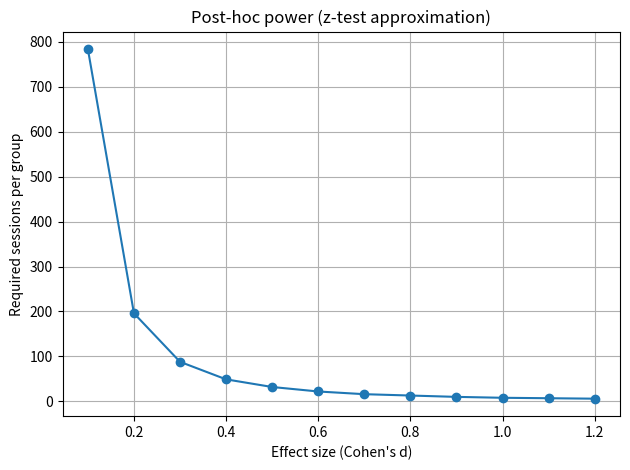

This chart was generated by the following Python code:
import numpy as np
import matplotlib.pyplot as plt

# ---- Parameters ----
# alpha is the standard false positive rate 
#80% chance to determine if the effect is real
alpha = 0.05      # significance level
power = 0.80      # desired power
effect_sizes = np.round(np.linspace(0.1, 1.2, 12), 2)  # Cohen's d values

# ---- Z values ----
# Determine the standard deviations away from the mean from the normal distribution
# Instead of scipy, we can use numpy.percentile equivalents
# Z_{1-alpha/2} ~ 1.96 for alpha=0.05
z_alpha = 1.96
# Z for 80% power (1-beta), beta=0.2 → z ~ 0.84
z_power = 0.84

# ---- Compute required n per group ----
required_n = ((z_alpha + z_power)**2) / (effect_sizes**2)
required_n = np.ceil(required_n).astype(int)  # round up to whole sessions

# ---- Print table ----
print("Effect size (d)  ->  Required sessions per group (80% power, alpha=0.05):")
for d, n in zip(effect_sizes, required_n):
    print(f"{d:>4.2f} -> {n:>4d}")

# ---- Plot ----
plt.plot(effect_sizes, required_n, marker="o")
plt.xlabel("Effect size (Cohen's d)")
plt.ylabel("Required sessions per group")
plt.title("Post-hoc power (z-test approximation)")
plt.grid(True)
plt.tight_layout()
plt.savefig("power_vs_effect_size_simple.png", dpi=150)
plt.show()